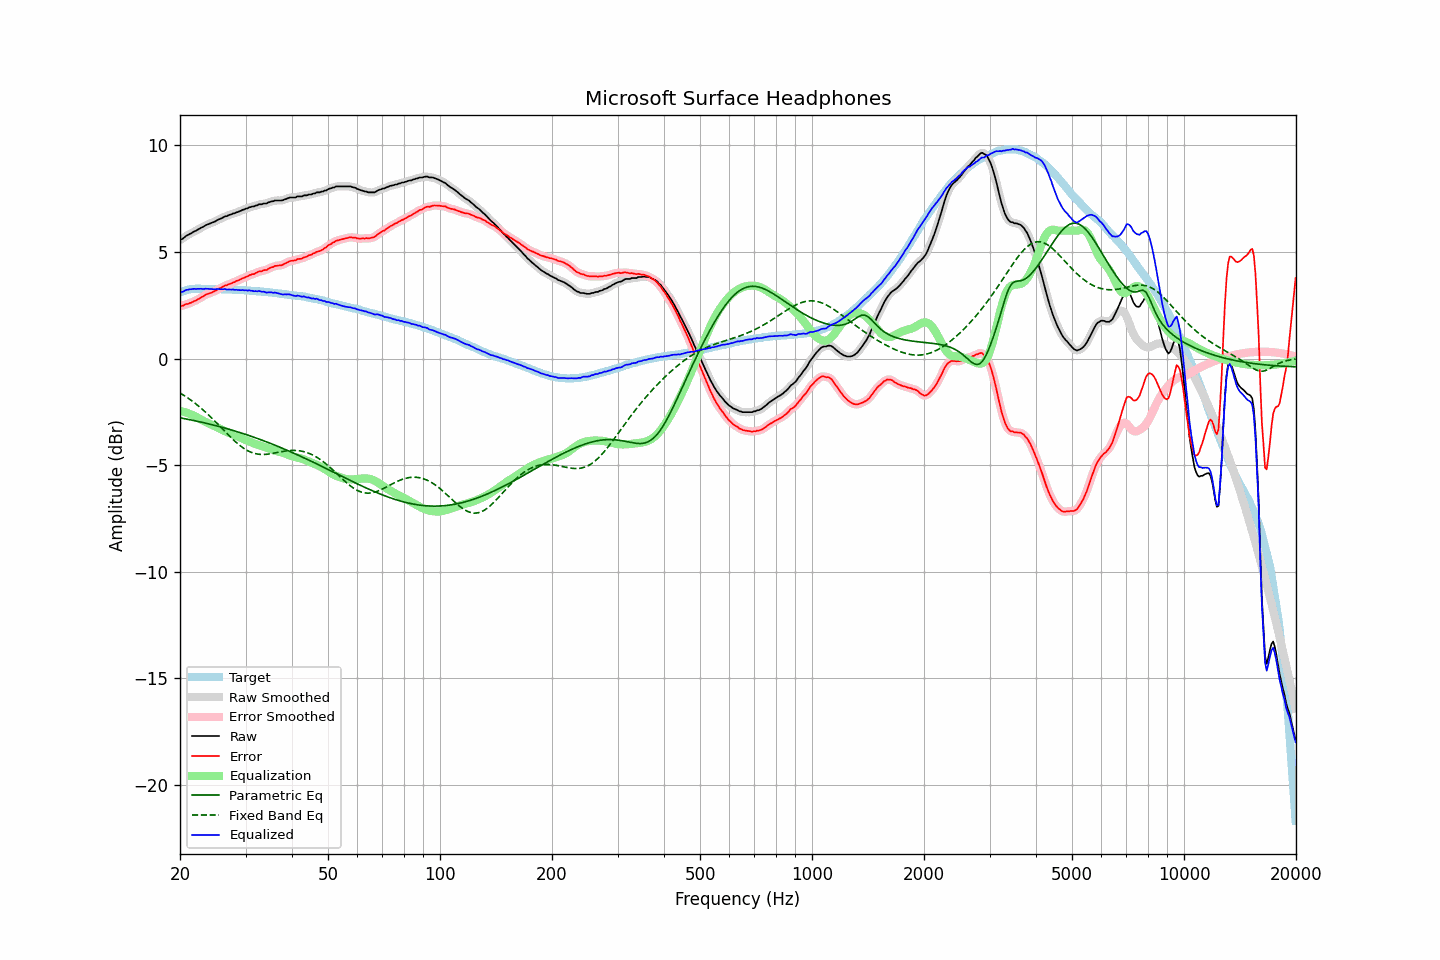

The data file committed next to this chart (first rows):
frequency, raw, error, smoothed, error_smoothed, equalization, parametric_eq, fixed_band_eq, equalized_raw, equalized_smoothed, target
20.00, 5.56, 2.47, 5.56, 2.46, -2.46, -2.78, -1.61, 3.10, 3.10, 3.10
20.20, 5.59, 2.47, 5.60, 2.48, -2.48, -2.80, -1.66, 3.12, 3.13, 3.13
20.40, 5.64, 2.48, 5.65, 2.50, -2.50, -2.81, -1.71, 3.14, 3.15, 3.16
20.61, 5.70, 2.53, 5.70, 2.52, -2.52, -2.82, -1.76, 3.19, 3.18, 3.18
20.81, 5.76, 2.56, 5.75, 2.55, -2.54, -2.84, -1.80, 3.22, 3.21, 3.21
21.02, 5.79, 2.56, 5.80, 2.57, -2.57, -2.85, -1.86, 3.23, 3.23, 3.24
21.23, 5.84, 2.60, 5.84, 2.59, -2.60, -2.87, -1.91, 3.25, 3.24, 3.25
21.44, 5.88, 2.62, 5.88, 2.62, -2.63, -2.88, -1.96, 3.25, 3.25, 3.25
21.66, 5.92, 2.66, 5.92, 2.66, -2.66, -2.90, -2.02, 3.26, 3.26, 3.26
21.87, 5.97, 2.70, 5.96, 2.69, -2.69, -2.92, -2.08, 3.27, 3.27, 3.26
22.09, 6.00, 2.72, 6.00, 2.73, -2.73, -2.93, -2.14, 3.26, 3.27, 3.27
22.31, 6.05, 2.77, 6.04, 2.77, -2.77, -2.95, -2.20, 3.27, 3.27, 3.27
22.54, 6.08, 2.81, 6.09, 2.81, -2.82, -2.96, -2.26, 3.27, 3.27, 3.27
22.76, 6.13, 2.86, 6.13, 2.86, -2.86, -2.98, -2.32, 3.28, 3.27, 3.27
22.99, 6.16, 2.90, 6.17, 2.90, -2.90, -3.00, -2.39, 3.26, 3.27, 3.26
23.22, 6.20, 2.94, 6.21, 2.95, -2.94, -3.02, -2.46, 3.26, 3.27, 3.26
23.45, 6.25, 2.99, 6.25, 2.99, -2.98, -3.03, -2.52, 3.28, 3.27, 3.26
23.69, 6.28, 3.02, 6.28, 3.02, -3.01, -3.05, -2.59, 3.27, 3.27, 3.26
23.92, 6.31, 3.05, 6.32, 3.05, -3.05, -3.07, -2.66, 3.27, 3.27, 3.26
24.16, 6.34, 3.08, 6.34, 3.08, -3.08, -3.09, -2.74, 3.26, 3.26, 3.27
24.40, 6.37, 3.11, 6.37, 3.11, -3.12, -3.11, -2.81, 3.26, 3.26, 3.27
24.65, 6.40, 3.15, 6.40, 3.14, -3.15, -3.12, -2.89, 3.25, 3.25, 3.26
24.89, 6.44, 3.18, 6.44, 3.18, -3.19, -3.14, -2.96, 3.25, 3.26, 3.26
25.14, 6.49, 3.23, 6.48, 3.22, -3.22, -3.16, -3.04, 3.26, 3.26, 3.26
25.39, 6.53, 3.27, 6.52, 3.26, -3.26, -3.18, -3.11, 3.26, 3.26, 3.26
25.65, 6.55, 3.30, 6.55, 3.30, -3.30, -3.20, -3.19, 3.25, 3.25, 3.26
25.91, 6.58, 3.34, 6.59, 3.34, -3.34, -3.22, -3.27, 3.24, 3.25, 3.25
26.16, 6.63, 3.38, 6.63, 3.38, -3.38, -3.24, -3.35, 3.25, 3.25, 3.24
26.43, 6.67, 3.43, 6.66, 3.41, -3.41, -3.27, -3.43, 3.26, 3.25, 3.24
26.69, 6.67, 3.43, 6.69, 3.45, -3.44, -3.29, -3.50, 3.23, 3.25, 3.24
26.96, 6.71, 3.47, 6.71, 3.47, -3.47, -3.31, -3.58, 3.24, 3.24, 3.24
27.23, 6.74, 3.50, 6.74, 3.50, -3.50, -3.33, -3.65, 3.24, 3.24, 3.24
27.50, 6.76, 3.52, 6.77, 3.53, -3.53, -3.35, -3.73, 3.23, 3.24, 3.24
27.77, 6.80, 3.58, 6.80, 3.56, -3.56, -3.37, -3.80, 3.24, 3.23, 3.23
28.05, 6.81, 3.59, 6.82, 3.60, -3.60, -3.40, -3.87, 3.22, 3.23, 3.23
28.33, 6.85, 3.64, 6.85, 3.63, -3.63, -3.42, -3.94, 3.23, 3.22, 3.22
28.62, 6.87, 3.66, 6.87, 3.66, -3.66, -3.44, -4.00, 3.21, 3.21, 3.22
28.90, 6.90, 3.69, 6.91, 3.69, -3.69, -3.47, -4.06, 3.21, 3.21, 3.22
29.19, 6.93, 3.73, 6.94, 3.72, -3.73, -3.49, -4.12, 3.21, 3.21, 3.20
29.48, 6.97, 3.76, 6.97, 3.76, -3.76, -3.51, -4.18, 3.21, 3.21, 3.21
29.78, 6.99, 3.79, 7.00, 3.79, -3.80, -3.54, -4.23, 3.20, 3.20, 3.20
30.08, 7.03, 3.83, 7.03, 3.83, -3.83, -3.56, -4.28, 3.21, 3.20, 3.20
30.38, 7.04, 3.85, 7.06, 3.86, -3.86, -3.59, -4.32, 3.18, 3.19, 3.19
30.68, 7.09, 3.91, 7.09, 3.90, -3.89, -3.61, -4.36, 3.20, 3.19, 3.19
30.99, 7.10, 3.93, 7.11, 3.93, -3.92, -3.64, -4.39, 3.18, 3.18, 3.18
31.30, 7.13, 3.96, 7.13, 3.95, -3.95, -3.67, -4.42, 3.18, 3.18, 3.18
31.61, 7.13, 3.96, 7.14, 3.97, -3.98, -3.69, -4.44, 3.15, 3.16, 3.17
31.93, 7.17, 4.01, 7.17, 4.01, -4.01, -3.72, -4.46, 3.16, 3.16, 3.16
32.24, 7.19, 4.03, 7.20, 4.04, -4.04, -3.75, -4.48, 3.15, 3.16, 3.15
32.57, 7.23, 4.08, 7.22, 4.07, -4.06, -3.77, -4.49, 3.17, 3.16, 3.15
32.89, 7.23, 4.09, 7.24, 4.09, -4.08, -3.80, -4.50, 3.15, 3.15, 3.15
33.22, 7.23, 4.10, 7.25, 4.11, -4.11, -3.83, -4.50, 3.13, 3.15, 3.14
33.55, 7.27, 4.14, 7.26, 4.12, -4.13, -3.86, -4.50, 3.14, 3.12, 3.13
33.89, 7.27, 4.15, 7.27, 4.15, -4.16, -3.89, -4.50, 3.12, 3.11, 3.12
34.23, 7.27, 4.15, 7.29, 4.18, -4.19, -3.91, -4.49, 3.09, 3.11, 3.12
34.57, 7.32, 4.22, 7.32, 4.21, -4.21, -3.94, -4.48, 3.11, 3.10, 3.11
34.92, 7.34, 4.25, 7.34, 4.24, -4.24, -3.97, -4.47, 3.10, 3.10, 3.10
35.27, 7.37, 4.28, 7.37, 4.28, -4.27, -4.00, -4.46, 3.10, 3.10, 3.09
35.62, 7.37, 4.29, 7.39, 4.31, -4.29, -4.03, -4.45, 3.08, 3.09, 3.08
35.97, 7.41, 4.34, 7.40, 4.33, -4.32, -4.06, -4.43, 3.10, 3.09, 3.07
... 635 more rows
